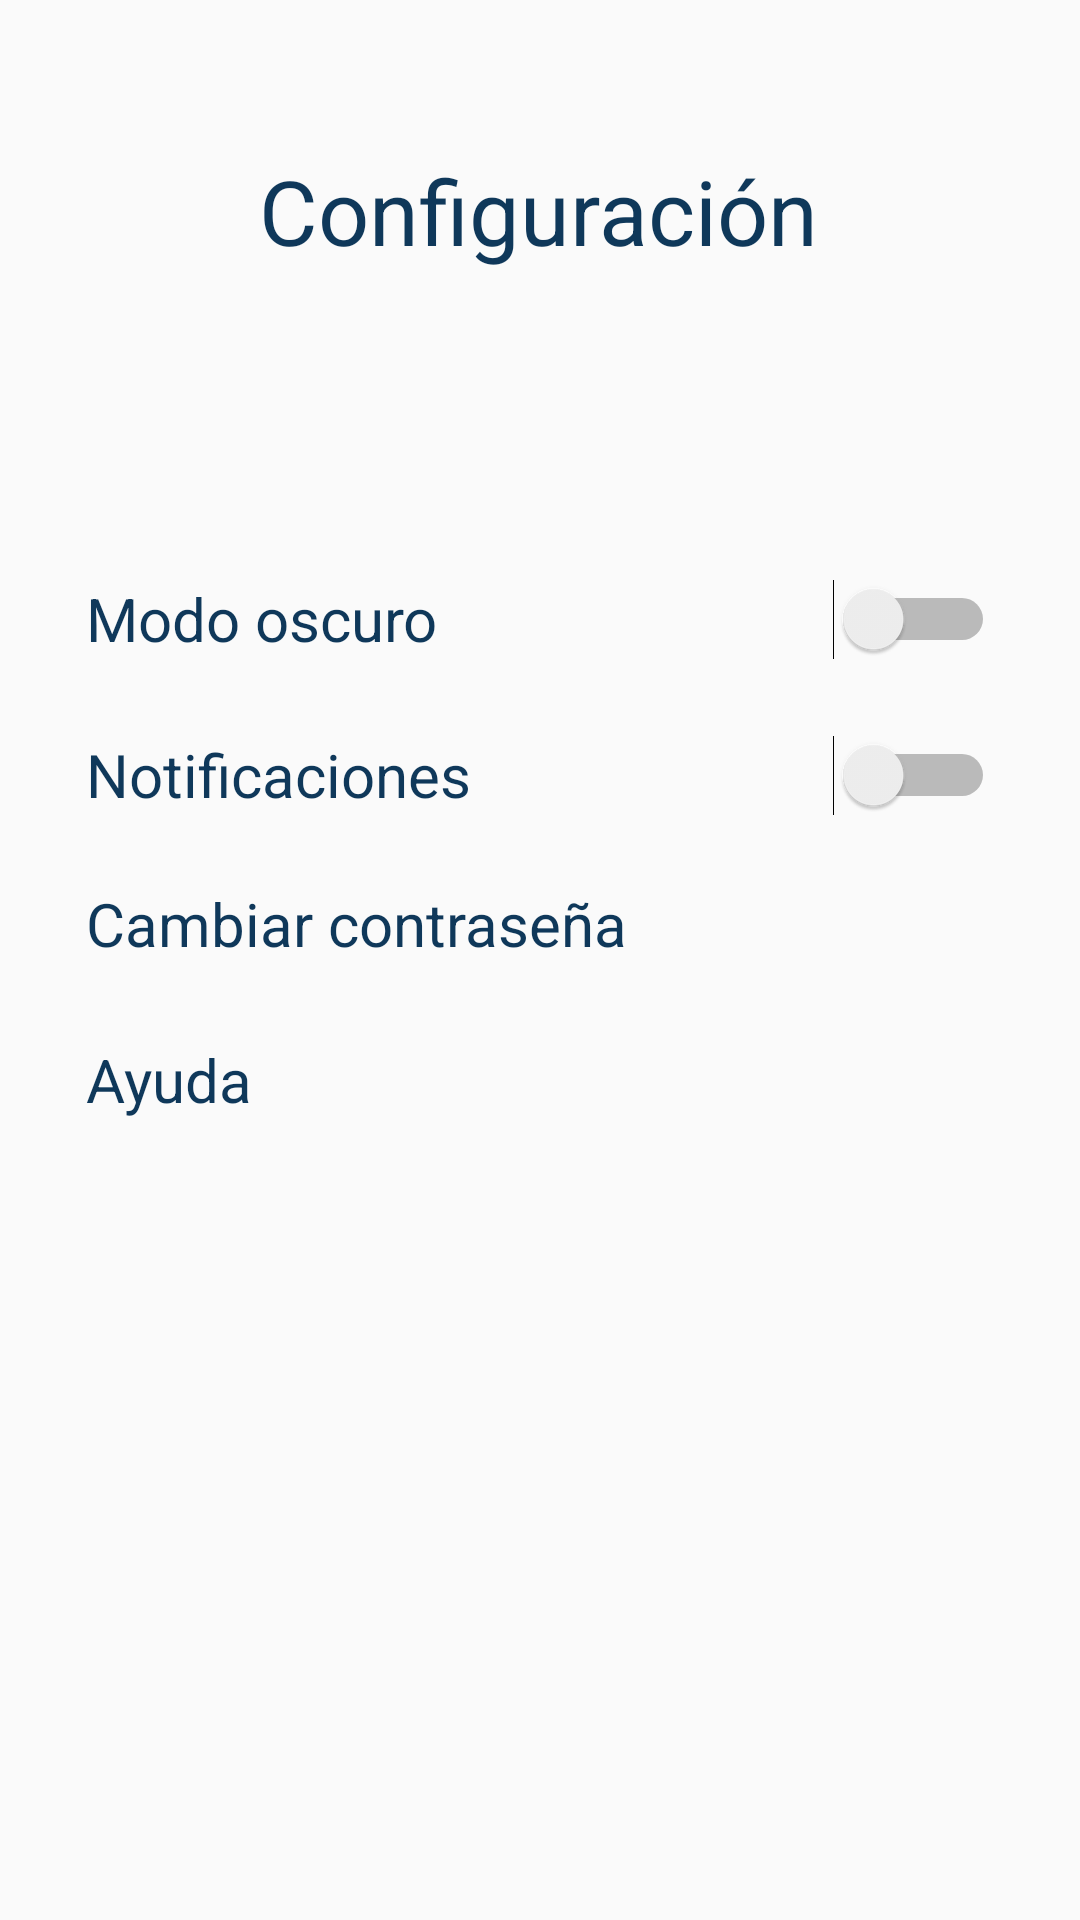

Android layout source for this screen:
<!-- AndroidManifest.xml: application theme AppTheme.NoActionBar -->
<!-- res/layout/activity_settings.xml -->
<?xml version="1.0" encoding="utf-8"?>
<androidx.constraintlayout.widget.ConstraintLayout xmlns:android="http://schemas.android.com/apk/res/android"
    xmlns:app="http://schemas.android.com/apk/res-auto"
    xmlns:tools="http://schemas.android.com/tools"
    android:layout_width="match_parent"
    android:layout_height="match_parent"
    tools:context=".Settings">

        <ScrollView
            android:layout_width="match_parent"
            android:layout_height="match_parent">

                <androidx.constraintlayout.widget.ConstraintLayout
                    android:layout_width="match_parent"
                    android:layout_height="wrap_content">

                        <ImageView
                            android:id="@+id/logo"
                            android:layout_width="match_parent"
                            android:layout_height="wrap_content"
                            android:layout_margin="10dp"
                            android:layout_marginStart="5dp"
                            android:layout_marginTop="10dp"
                            android:layout_marginEnd="5dp"
                            android:contentDescription="TODO"
                            app:layout_constraintEnd_toEndOf="parent"
                            app:layout_constraintStart_toStartOf="parent"
                            app:layout_constraintTop_toTopOf="parent"
                            app:srcCompat="@drawable/logo_poli" />

                        <TextView
                            android:id="@+id/ConfigTxt"
                            android:layout_width="wrap_content"
                            android:layout_height="wrap_content"
                            android:layout_marginTop="40dp"
                            android:text="Configuración"
                            android:textColor="@color/azul_oscuro"
                            android:textSize="30dp"
                            app:layout_constraintEnd_toEndOf="parent"
                            app:layout_constraintHorizontal_bias="0.498"
                            app:layout_constraintStart_toStartOf="parent"
                            app:layout_constraintTop_toBottomOf="@+id/logo" />

                        <Switch
                            android:id="@+id/modOscuro"
                            android:layout_width="303dp"
                            android:layout_height="32dp"
                            android:layout_marginTop="100dp"
                            android:text="Modo oscuro"
                            android:textAllCaps="false"
                            android:textColor="@color/azul_oscuro"

                            android:textCursorDrawable="@color/azul_claro"
                            android:textSize="20dp"
                            app:layout_constraintEnd_toEndOf="parent"
                            app:layout_constraintStart_toStartOf="parent"
                            app:layout_constraintTop_toBottomOf="@+id/ConfigTxt" />

                        <Switch
                            android:id="@+id/notificaciones"
                            android:layout_width="303dp"
                            android:layout_height="32dp"
                            android:layout_marginTop="20dp"
                            android:text="Notificaciones"
                            android:textColor="@color/azul_oscuro"
                            android:textSize="20dp"
                            app:layout_constraintEnd_toEndOf="parent"
                            app:layout_constraintStart_toStartOf="parent"
                            app:layout_constraintTop_toBottomOf="@+id/modOscuro" />

                        <TextView
                            android:id="@+id/cambiar_contraseña"
                            android:layout_width="303dp"
                            android:layout_height="32dp"
                            android:layout_marginTop="20dp"
                            android:text="Cambiar contraseña"
                            android:textColor="@color/azul_oscuro"
                            android:textSize="20dp"
                            app:layout_constraintEnd_toEndOf="parent"
                            app:layout_constraintStart_toStartOf="parent"
                            app:layout_constraintTop_toBottomOf="@+id/notificaciones" />

                        <TextView
                            android:id="@+id/ayuda"
                            android:layout_width="303dp"
                            android:layout_height="32dp"
                            android:layout_marginTop="20dp"
                            android:text="Ayuda"
                            android:textColor="@color/azul_oscuro"
                            android:textSize="20dp"
                            app:layout_constraintEnd_toEndOf="parent"
                            app:layout_constraintStart_toStartOf="parent"
                            app:layout_constraintTop_toBottomOf="@+id/cambiar_contraseña" />
                </androidx.constraintlayout.widget.ConstraintLayout>
        </ScrollView>


</androidx.constraintlayout.widget.ConstraintLayout>
<!-- resources referenced by this layout -->
<resources>
  <color name="azul_claro">#42a9da</color>
  <color name="azul_oscuro">#0f385a</color>
  <style name="AppTheme.NoActionBar">
          <item name="windowActionBar">false</item>
          <item name="windowNoTitle">true</item>
      </style>
</resources>
